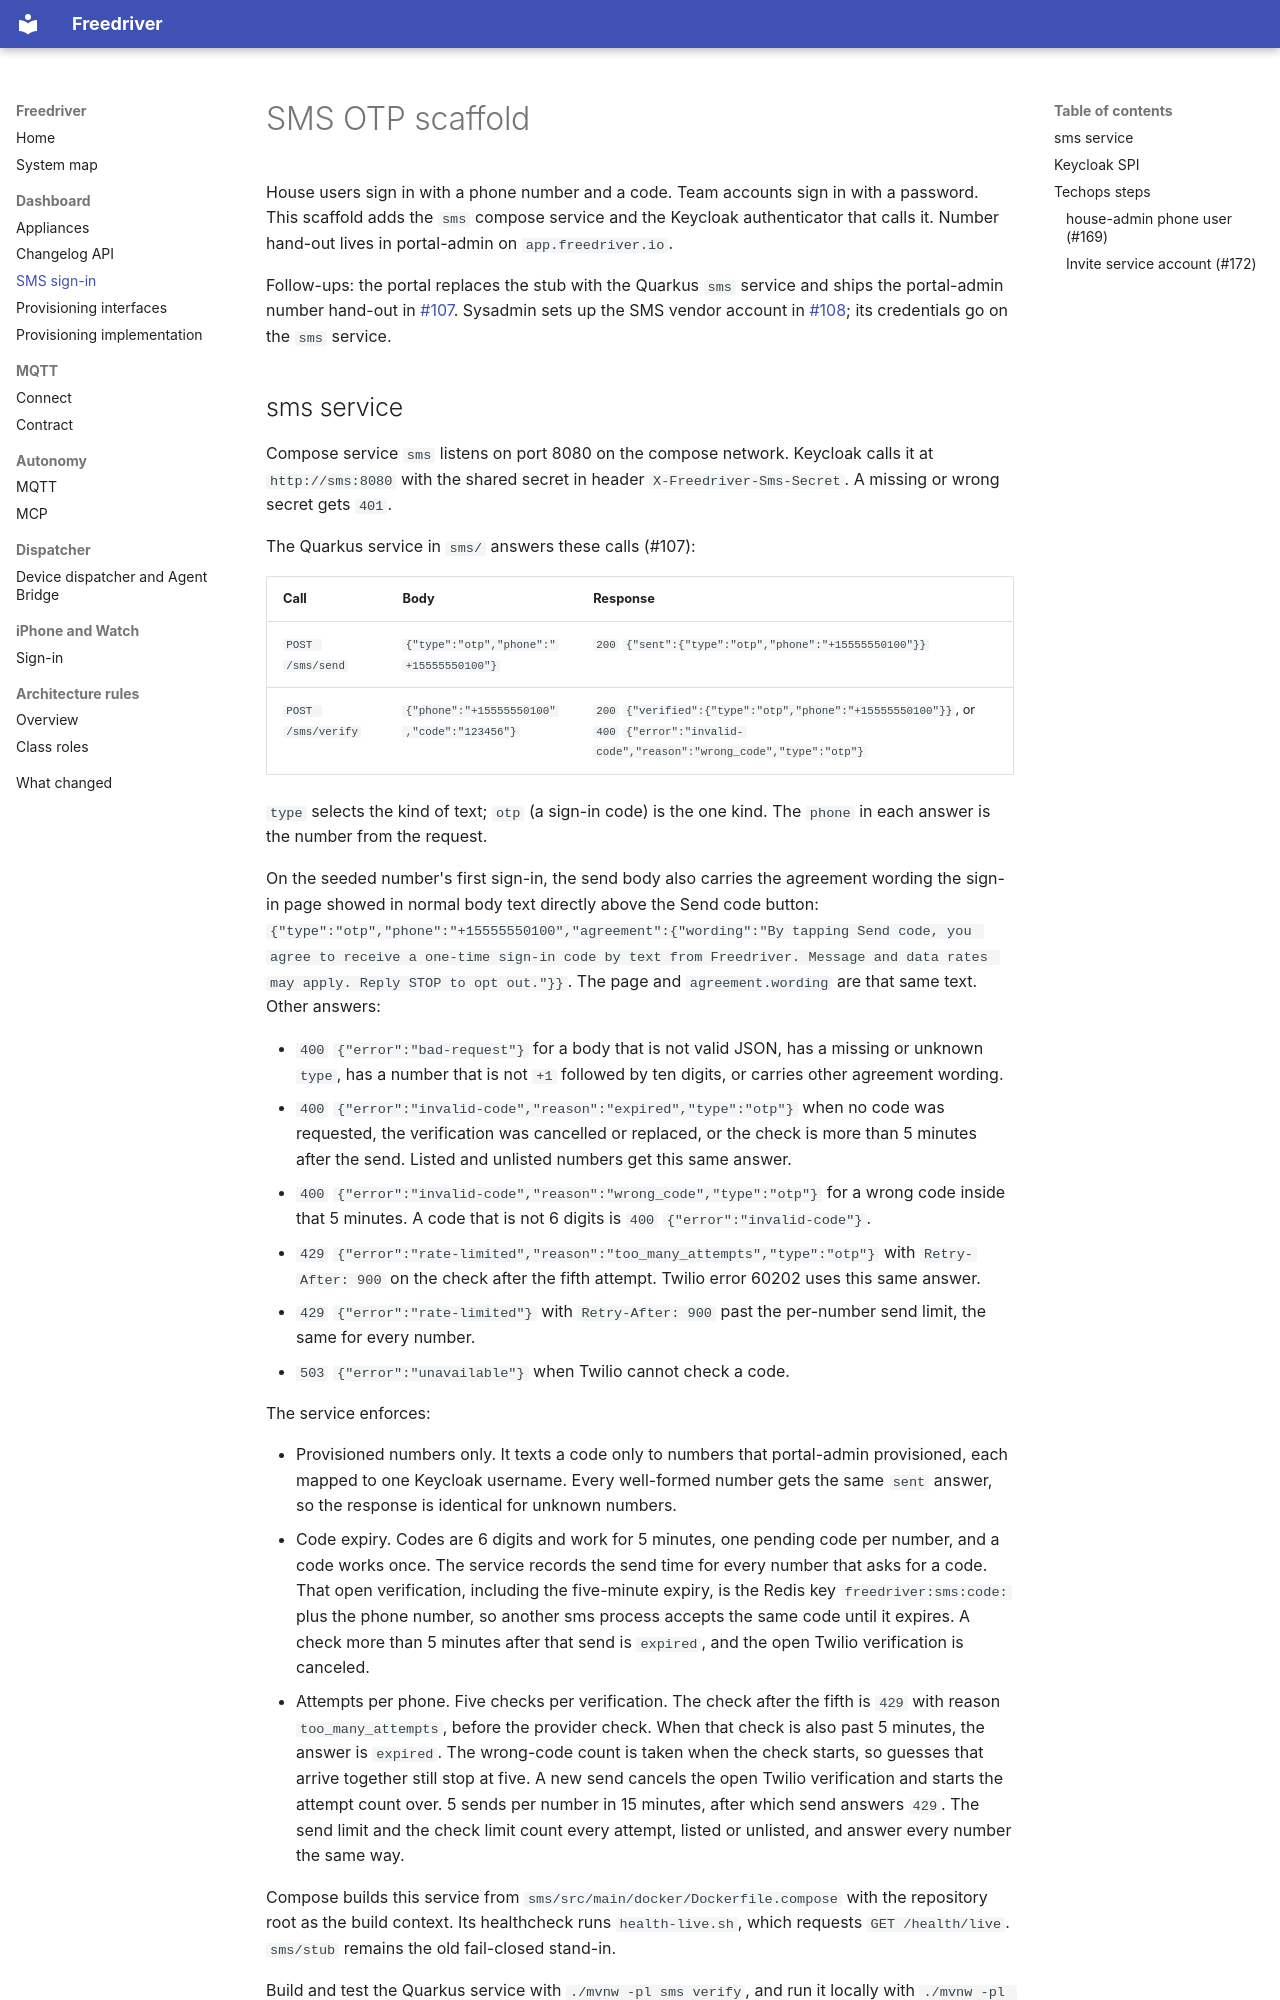

repository: kazetsukaimiko/freedriver-web · page: sms-otp/index.html · generator: mkdocs

# SMS OTP scaffold

House users sign in with a phone number and a code. Team accounts sign in with a password. This scaffold adds the `sms` compose service and the Keycloak authenticator that calls it. Number hand-out lives in portal-admin on `app.freedriver.io`.

Follow-ups: the portal replaces the stub with the Quarkus `sms` service and ships the portal-admin number hand-out in [#107](https://github.com/kazetsukaimiko/freedriver-web/issues/107). Sysadmin sets up the SMS vendor account in [#108](https://github.com/kazetsukaimiko/freedriver-web/issues/108); its credentials go on the `sms` service.
